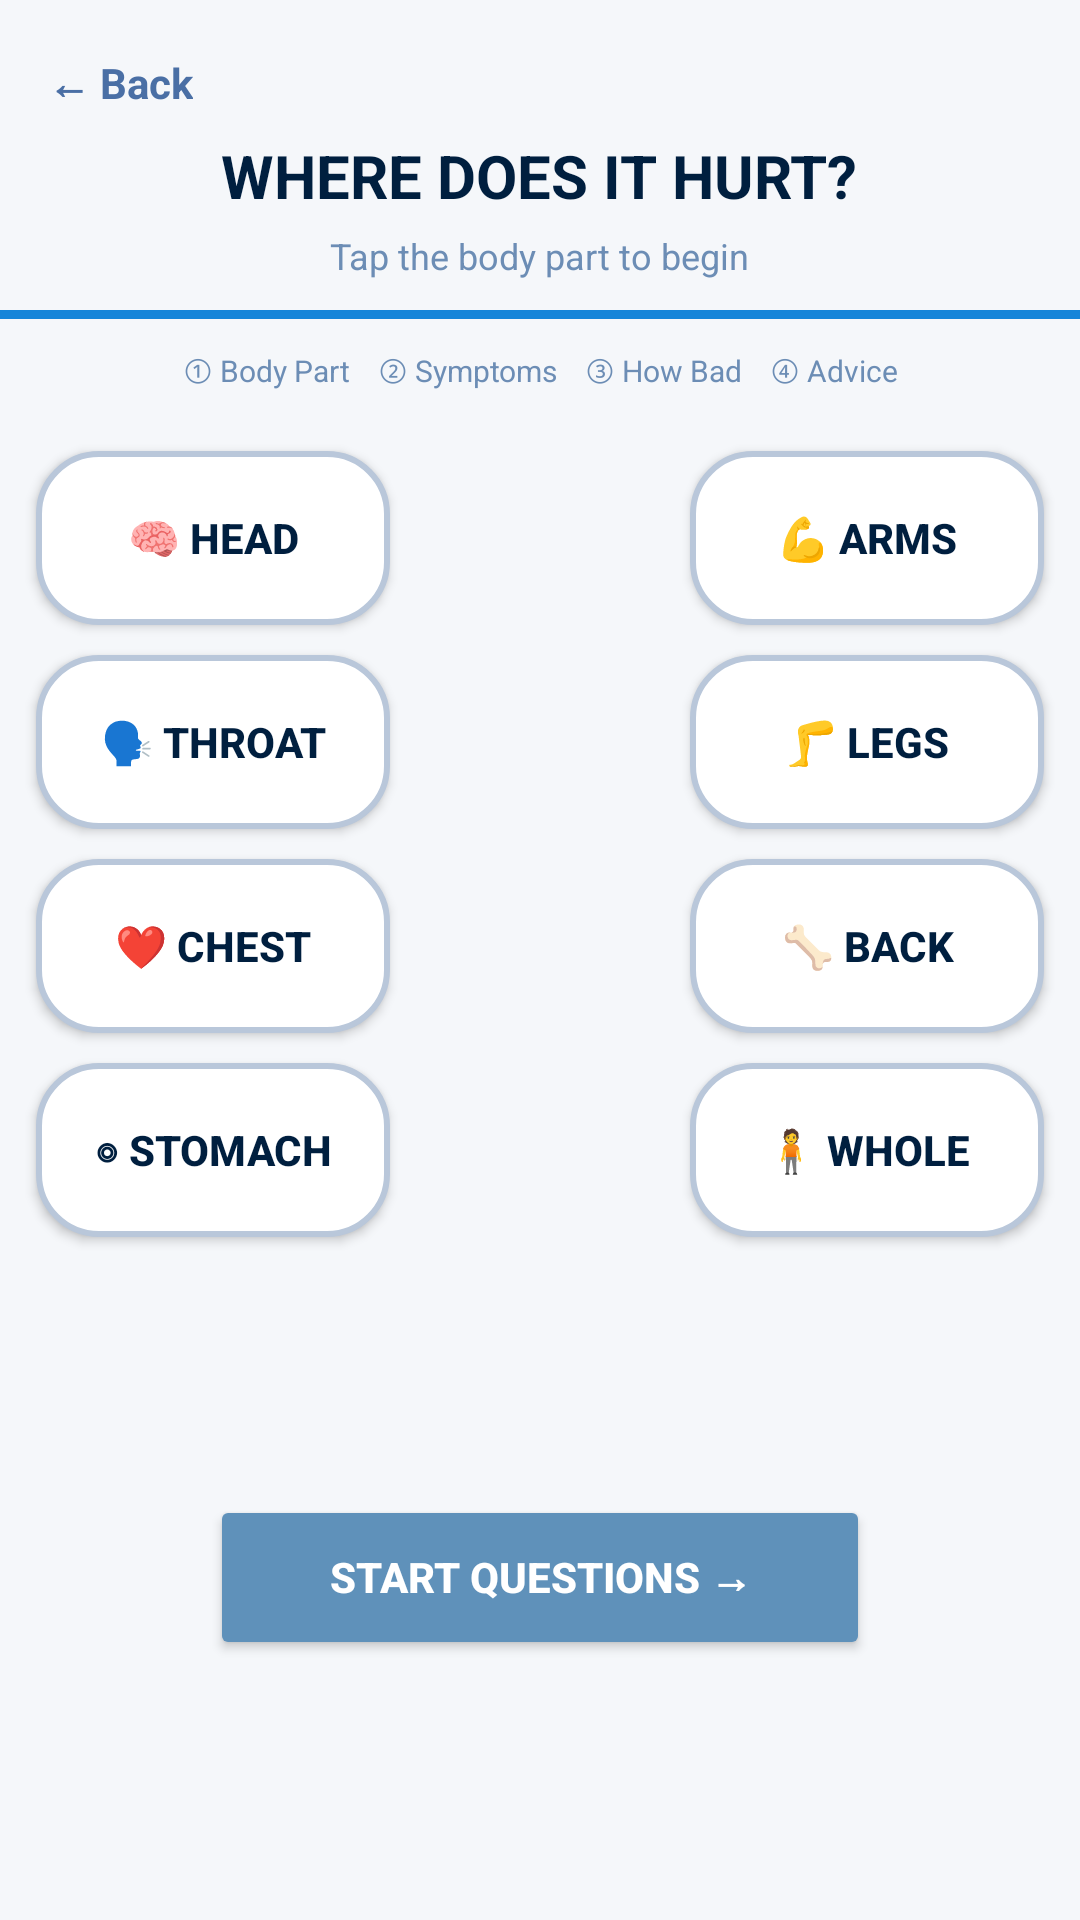

Android layout source for this screen:
<!-- AndroidManifest.xml: application theme Theme.SACA -->
<!-- res/layout/activity_body_part.xml -->
<?xml version="1.0" encoding="utf-8"?>
<RelativeLayout xmlns:android="http://schemas.android.com/apk/res/android"
    xmlns:app="http://schemas.android.com/apk/res-auto"
    android:layout_width="match_parent"
    android:layout_height="match_parent"
    android:background="#F5F7FA">

    <TextView
        android:id="@+id/backButton"
        android:layout_width="wrap_content"
        android:layout_height="wrap_content"
        android:text="← Back"
        android:textColor="#4A6FA5"
        android:textStyle="bold"
        android:textSize="14sp"
        android:layout_marginStart="16dp"
        android:layout_marginTop="18dp" />

    <TextView
        android:id="@+id/bodyPartTitle"
        android:layout_width="wrap_content"
        android:layout_height="wrap_content"
        android:text="WHERE DOES IT HURT?"
        android:textSize="20sp"
        android:textStyle="bold"
        android:textColor="#001F3F"
        android:layout_centerHorizontal="true"
        android:layout_marginTop="45dp" />

    <TextView
        android:id="@+id/bodyPartSubTitle"
        android:layout_width="wrap_content"
        android:layout_height="wrap_content"
        android:text="Tap the body part to begin"
        android:textSize="12sp"
        android:textColor="#6C8DB5"
        android:layout_below="@id/bodyPartTitle"
        android:layout_centerHorizontal="true"
        android:layout_marginTop="5dp" />

    <View
        android:id="@+id/topLine"
        android:layout_width="match_parent"
        android:layout_height="3dp"
        android:background="#1685D9"
        android:layout_below="@id/bodyPartSubTitle"
        android:layout_marginTop="10dp" />

    <TextView
        android:id="@+id/progressText"
        android:layout_width="match_parent"
        android:layout_height="wrap_content"
        android:text="① Body Part    ② Symptoms    ③ How Bad    ④ Advice"
        android:textColor="#6C8DB5"
        android:textSize="10sp"
        android:gravity="center"
        android:layout_below="@id/topLine"
        android:layout_marginTop="10dp" />

    <FrameLayout
        android:id="@+id/bodyFrame"
        android:layout_width="155dp"
        android:layout_height="330dp"
        android:layout_centerHorizontal="true"
        android:layout_below="@id/progressText"
        android:layout_marginTop="20dp">

        <ImageView
            android:id="@+id/humanBodyImage"
            android:layout_width="match_parent"
            android:layout_height="match_parent"
            android:src="@drawable/human_body"
            android:scaleType="fitCenter" />

        <View
            android:id="@+id/headHighlight"
            android:layout_width="50dp"
            android:layout_height="42dp"
            android:layout_gravity="top|center_horizontal"
            android:layout_marginTop="16dp"
            android:background="#5533A8FF"
            android:visibility="gone" />

        <View
            android:id="@+id/throatHighlight"
            android:layout_width="45dp"
            android:layout_height="35dp"
            android:layout_gravity="top|center_horizontal"
            android:layout_marginTop="58dp"
            android:background="#5533A8FF"
            android:visibility="gone" />

        <View
            android:id="@+id/chestHighlight"
            android:layout_width="78dp"
            android:layout_height="75dp"
            android:layout_gravity="top|center_horizontal"
            android:layout_marginTop="92dp"
            android:background="#5533A8FF"
            android:visibility="gone" />

        <View
            android:id="@+id/stomachHighlight"
            android:layout_width="68dp"
            android:layout_height="62dp"
            android:layout_gravity="top|center_horizontal"
            android:layout_marginTop="165dp"
            android:background="#5533A8FF"
            android:visibility="gone" />

        <View
            android:id="@+id/armsHighlight"
            android:layout_width="125dp"
            android:layout_height="130dp"
            android:layout_gravity="top|center_horizontal"
            android:layout_marginTop="95dp"
            android:background="#5533A8FF"
            android:visibility="gone" />

        <View
            android:id="@+id/legsHighlight"
            android:layout_width="75dp"
            android:layout_height="125dp"
            android:layout_gravity="bottom|center_horizontal"
            android:layout_marginBottom="12dp"
            android:background="#5533A8FF"
            android:visibility="gone" />

        <View
            android:id="@+id/wholeHighlight"
            android:layout_width="110dp"
            android:layout_height="300dp"
            android:layout_gravity="center"
            android:background="#5533A8FF"
            android:visibility="gone" />

    </FrameLayout>

    <Button
        android:id="@+id/headBtn"
        android:layout_width="118dp"
        android:layout_height="58dp"
        android:text="🧠 Head"
        android:textColor="#001F3F"
        android:textStyle="bold"
        android:background="@drawable/body_part_card"
        android:backgroundTint="@null"
        app:backgroundTint="@null"
        android:layout_alignTop="@id/bodyFrame"
        android:layout_alignParentStart="true"
        android:layout_marginStart="12dp" />

    <Button
        android:id="@+id/throatBtn"
        android:layout_width="118dp"
        android:layout_height="58dp"
        android:text="🗣 Throat"
        android:textColor="#001F3F"
        android:textStyle="bold"
        android:background="@drawable/body_part_card"
        android:backgroundTint="@null"
        app:backgroundTint="@null"
        android:layout_below="@id/headBtn"
        android:layout_alignParentStart="true"
        android:layout_marginStart="12dp"
        android:layout_marginTop="10dp" />

    <Button
        android:id="@+id/chestBtn"
        android:layout_width="118dp"
        android:layout_height="58dp"
        android:text="❤ Chest"
        android:textColor="#001F3F"
        android:textStyle="bold"
        android:background="@drawable/body_part_card"
        android:backgroundTint="@null"
        app:backgroundTint="@null"
        android:layout_below="@id/throatBtn"
        android:layout_alignParentStart="true"
        android:layout_marginStart="12dp"
        android:layout_marginTop="10dp" />

    <Button
        android:id="@+id/stomachBtn"
        android:layout_width="118dp"
        android:layout_height="58dp"
        android:text="◎ Stomach"
        android:textColor="#001F3F"
        android:textStyle="bold"
        android:background="@drawable/body_part_card"
        android:backgroundTint="@null"
        app:backgroundTint="@null"
        android:layout_below="@id/chestBtn"
        android:layout_alignParentStart="true"
        android:layout_marginStart="12dp"
        android:layout_marginTop="10dp" />

    <Button
        android:id="@+id/armsBtn"
        android:layout_width="118dp"
        android:layout_height="58dp"
        android:text="💪 Arms"
        android:textColor="#001F3F"
        android:textStyle="bold"
        android:background="@drawable/body_part_card"
        android:backgroundTint="@null"
        app:backgroundTint="@null"
        android:layout_alignTop="@id/bodyFrame"
        android:layout_alignParentEnd="true"
        android:layout_marginEnd="12dp" />

    <Button
        android:id="@+id/legsBtn"
        android:layout_width="118dp"
        android:layout_height="58dp"
        android:text="🦵 Legs"
        android:textColor="#001F3F"
        android:textStyle="bold"
        android:background="@drawable/body_part_card"
        android:backgroundTint="@null"
        app:backgroundTint="@null"
        android:layout_below="@id/armsBtn"
        android:layout_alignParentEnd="true"
        android:layout_marginEnd="12dp"
        android:layout_marginTop="10dp" />

    <Button
        android:id="@+id/backBtn"
        android:layout_width="118dp"
        android:layout_height="58dp"
        android:text="🦴 Back"
        android:textColor="#001F3F"
        android:textStyle="bold"
        android:background="@drawable/body_part_card"
        android:backgroundTint="@null"
        app:backgroundTint="@null"
        android:layout_below="@id/legsBtn"
        android:layout_alignParentEnd="true"
        android:layout_marginEnd="12dp"
        android:layout_marginTop="10dp" />

    <Button
        android:id="@+id/wholeBodyBtn"
        android:layout_width="118dp"
        android:layout_height="58dp"
        android:text="🧍 Whole"
        android:textColor="#001F3F"
        android:textStyle="bold"
        android:background="@drawable/body_part_card"
        android:backgroundTint="@null"
        app:backgroundTint="@null"
        android:layout_below="@id/backBtn"
        android:layout_alignParentEnd="true"
        android:layout_marginEnd="12dp"
        android:layout_marginTop="10dp" />

    <Button
        android:id="@+id/startQuestions"
        android:layout_width="220dp"
        android:layout_height="55dp"
        android:text="START QUESTIONS →"
        android:textColor="#FFFFFF"
        android:textStyle="bold"
        android:backgroundTint="#5F91BA"
        android:layout_centerHorizontal="true"
        android:layout_below="@id/bodyFrame"
        android:layout_marginTop="18dp" />

</RelativeLayout>
<!-- resources referenced by this layout -->
<resources>
  <!-- drawable body_part_card (drawable) -->
  <?xml version="1.0" encoding="utf-8"?>
  
  <shape xmlns:android="http://schemas.android.com/apk/res/android">
  
      <solid android:color="#FFFFFF"/>
  
      <stroke
          android:width="2dp"
          android:color="#B9C7DA"/>
  
      <corners
          android:radius="20dp"/>
  
  </shape>
  <style name="Theme.SACA" parent="Base.Theme.SACA" />
  <style name="Base.Theme.SACA" parent="Theme.Material3.DayNight.NoActionBar">
          
          
      </style>
</resources>
